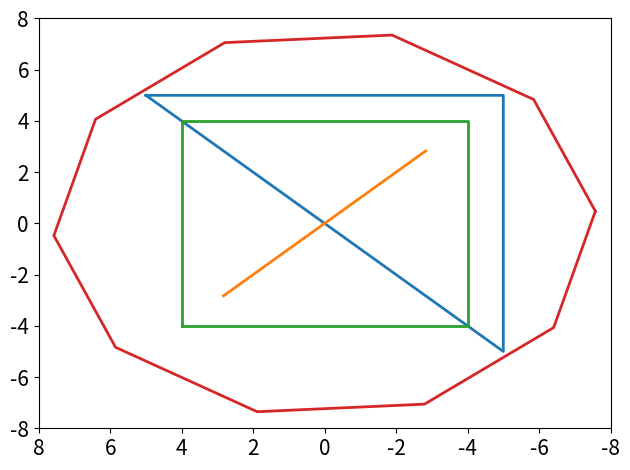

Recreate this plot in Python.
import numpy as np
import matplotlib.pyplot as plt

def create_line(center, dir_vector, length, steps):
	v = np.array(dir_vector)
	v = v / np.linalg.norm(v)
	start = np.array(center) - length * 0.5 * v # punto inicial del segmento
	# El numero de steps define la resolucion del segmento
	points = np.zeros((steps+1, 3))
	# Generamos los puntos del segmento
	for i in range(steps+1):
		x = length / steps * i
		points[i,:] = x * v + start
	# Devolvemos el array que contiene los puntos del segmento
	return points

def create_paralelogram(center, v1, v2, l1, l2, steps):
	v1 = np.array(v1)
	v1 = v1 / np.linalg.norm(v1)
	v2 = np.array(v2)
	v2 = v2 / np.linalg.norm(v2)
	# vertices del paralelogramo
	s1 = np.array(center) - l1 * 0.5 * v1 - l2 * 0.5 * v2
	s2 = np.array(center) + l1 * 0.5 * v1 - l2 * 0.5 * v2
	s3 = np.array(center) + l1 * 0.5 * v1 + l2 * 0.5 * v2
	s4 = np.array(center) - l1 * 0.5 * v1 + l2 * 0.5 * v2
	points = np.zeros((4*(steps+1)+1, 3))
	# Generamos los puntos de cada segmento
	for i in range(steps+1):
		x1 = l1 / steps * i; x2 = l2 / steps * i;
		points[i,:] = x1 * v1 + s1
		points[steps+1+i,:] = x2 * v2 + s2
		points[2*steps+2+i,:] = -x1 * v1 + s3
		points[3*steps+3+i,:] = -x2 * v2 + s4
	points[-1,:] = s1 #repetimos el primer punto porque es una figura cerrada
	# Devolvemos el array que contiene los puntos del segmento
	return points

def create_polygon(center, normal_vector, radius, steps):
	n = np.array(normal_vector)
	n = n / np.linalg.norm(n)
	print(n)
	c = np.array(center)
	print(c)	
	# Generamos un vector aleatorio no nulo y que no est´e alineado con n
	while True:
		temp = np.random.rand(3)
		if np.linalg.norm(temp) < 1e-5: continue
		temp = temp / np.linalg.norm(temp)
		if np.dot(temp, n) < 0.8: break
	# El producto vectorial de n y temp es un vector que va en la
	# direcci´on radial de la circunferencia que contiene al pol´ıgono
	u = np.cross(n, temp)
	print(u)
	# El producto vectorial del vector normal y del vector
	# radial es un vector tangente a la circunferencia
	v = np.cross(n, u)
	print(v)
	points = np.zeros((steps+1, 3))
	# Generamos los puntos del pol´ıgono
	for i in range(steps):
		angle = 2.0 * np.pi / steps * i
		points[i,:] = radius * (np.cos(angle) * u + np.sin(angle) * v) + c
	points[-1] = radius * u + c
	print(points)		
	# Devolvemos el array que contiene los puntos del pol´ıgono
	return points

def create_triangle(center, v1, v2, l1, l2):
	v1 = np.array(v1)
	v1 = v1 / np.linalg.norm(v1)
	print (f"La base es: {v1}")
	v2 = np.array(v2)
	v2 = v2 / np.linalg.norm(v2)
	print (f"La altura es: {v2}")	

	# vertices del paralelogramo
	s1 = np.array(center) - l1 * 0.5 * v1 - l2 * 0.5 * v2
	print(f"La primera esquina es: {s1}")
	s2 = np.array(center) + l1 * 0.5 * v1 - l2 * 0.5 * v2
	print(f"La segunda esquina es: {s2}") 
	s3 = np.array(center) + l1 * 0.5 * v1 + l2 * 0.5 * v2
	print(f"La tercera esquina es: {s3}")
	s4 = np.array(center) - l1 * 0.5 * v1 + l2 * 0.5 * v2
	print(f"La cuarta esquina es: {s4}")
	points = np.zeros((4*(1)+1, 3))
	print(points)

	# Generamos los puntos de cada segmento
	for i in range(1+1):
		x1 = l1 / 1 * i
		print(f"\nX1 es: {x1}")		
		x2 = l2 / 1 * i
		print(f"X2 es: {x2}")	
		points[i,:] = x1 * v1 + s1
		points[1+1+i,:] = (x2 * v2 - s4) 
		points[1+2+i,:] = -x1 * v1 + s3
		
		points[-1,:] = s1 #repetimos el primer punto porque es una figura cerrada
		print(f"Los puntos son: \n{points}")
	# Devolvemos el array que contiene los puntos del segmento
	return points


v1=[-1,0,0]
v2=[0,-1,0]
l1=10
l2=10
triangulo = (create_triangle(0,v1,v2,l1,l2))
plt.plot(triangulo[:,0],triangulo[:,1], linewidth = 2.0)


center=[0,0,0]
dir_vector=[-1,1,0]
length=8
steps=10
line = create_line(center, dir_vector, length, steps)

v1=[-1,0,0]
v2=[0,1,0]
l1=8
l2=8
steps=10
paral = create_paralelogram(center, v1, v2, l1, l2, steps)

normal_vector=[0,0,1]
radius=8
steps=10
polygon = create_polygon(center, normal_vector, radius, steps)

# Generamos grafica con cırculo y elipses
plt.plot(line[:,0],line[:,1], linewidth=2.0)
plt.plot(paral[:,0],paral[:,1], linewidth=2.0)
plt.plot(polygon[:,0],polygon[:,1], linewidth=2.0)
limitplot=8
plt.ylim(top = limitplot, bottom = -limitplot)
plt.xlim(left = limitplot, right = -limitplot)
plt.xticks(fontsize= 15)
plt.yticks(fontsize= 15)
plt.tight_layout()
plt.show()
